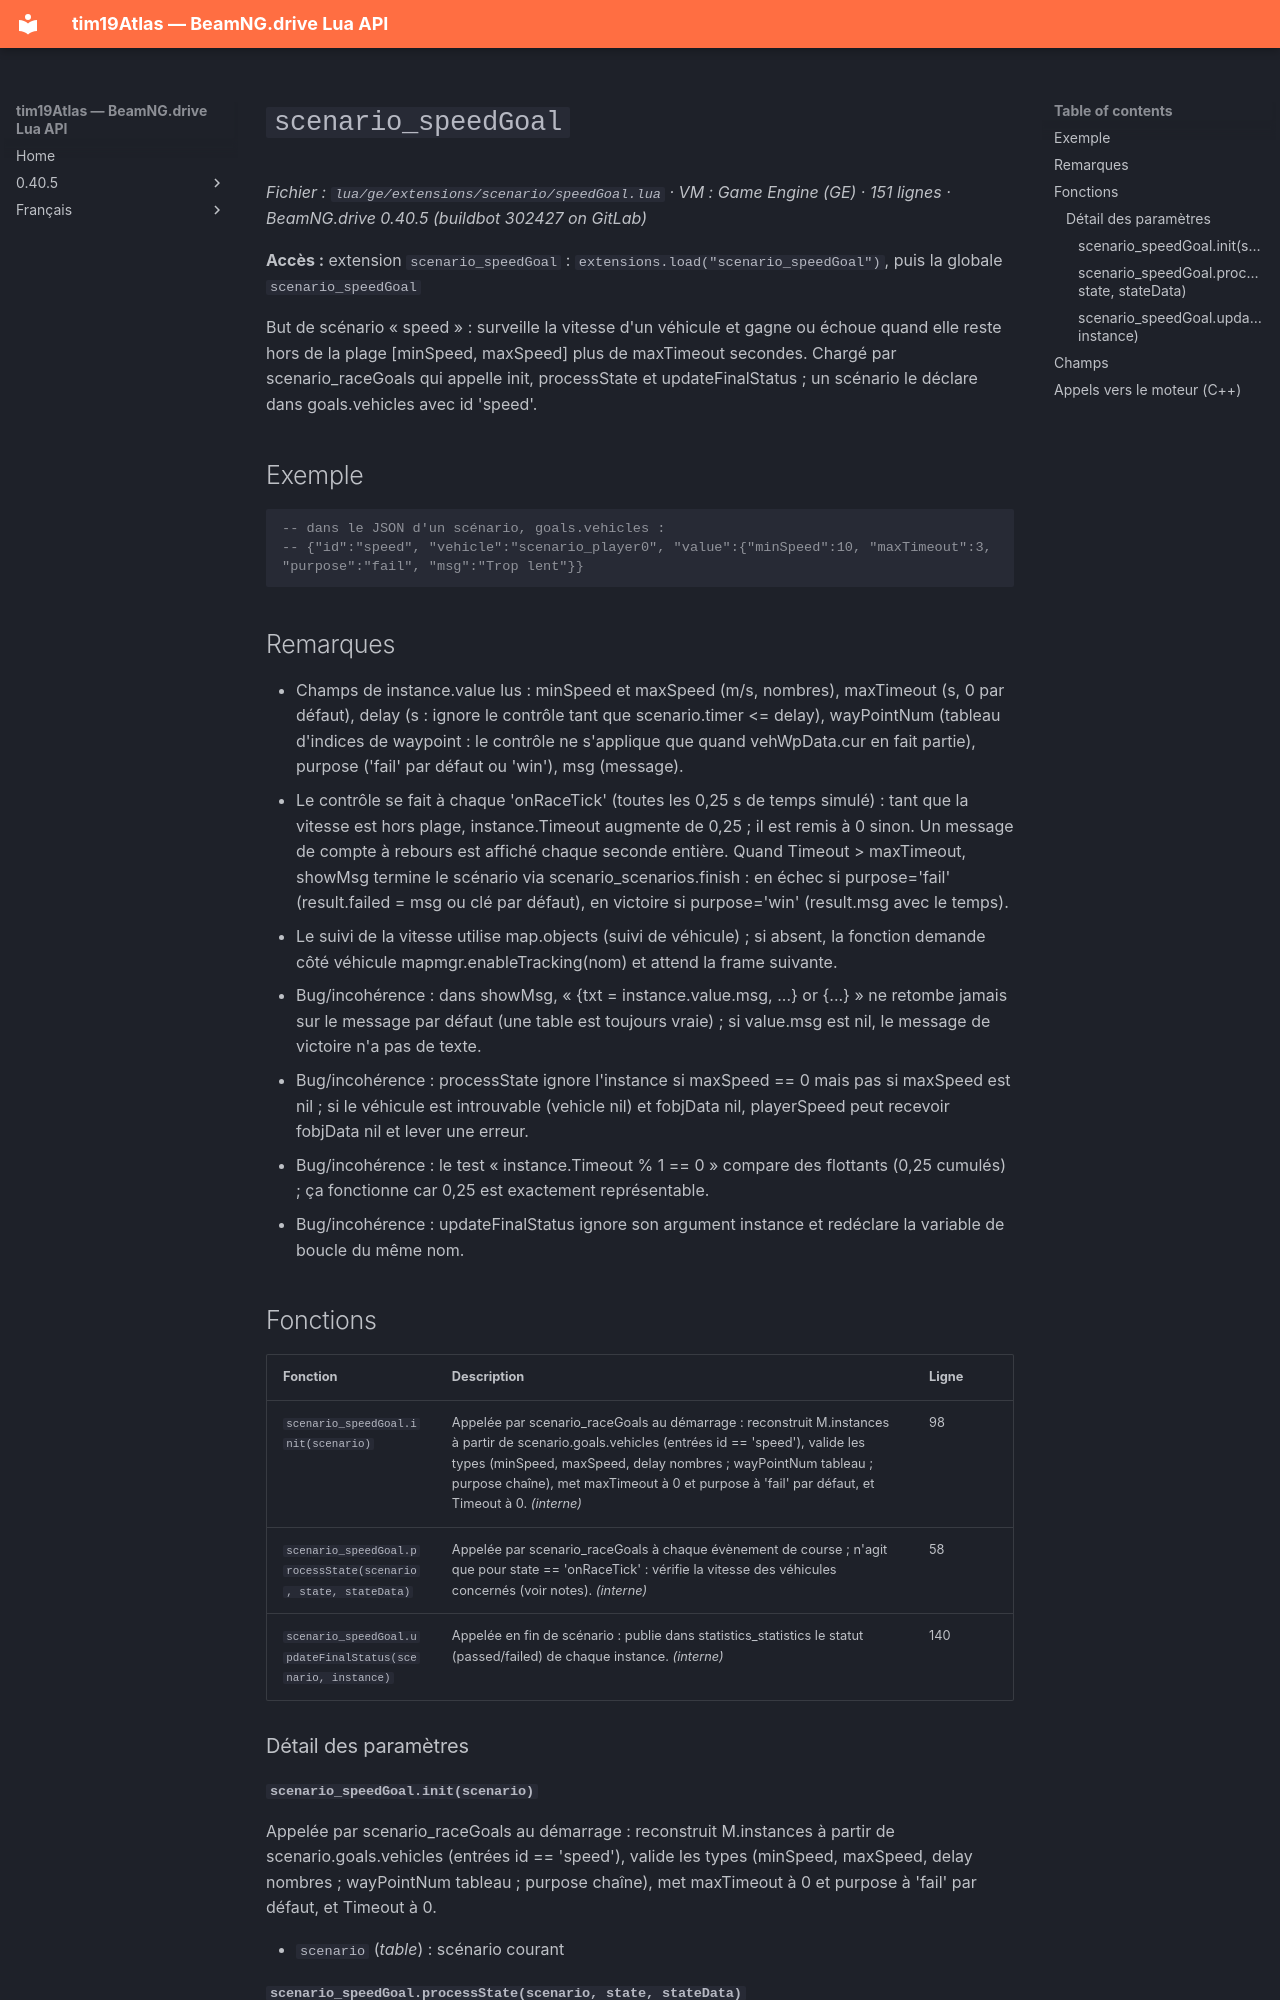

repository: Tim0219800/beamng-lua-atlas · page: fr/0.40.5/ge/extensions/scenario/speedGoal.html · generator: mkdocs

# `scenario_speedGoal`

*Fichier : `lua/ge/extensions/scenario/speedGoal.lua` · VM : Game Engine (GE) · 151 lignes · BeamNG.drive 0.40.5 (buildbot 302427 on GitLab)*

**Accès :** extension `scenario_speedGoal` : `extensions.load("scenario_speedGoal")`, puis la globale `scenario_speedGoal`

But de scénario « speed » : surveille la vitesse d'un véhicule et gagne ou échoue quand elle reste hors de la plage [minSpeed, maxSpeed] plus de maxTimeout secondes. Chargé par scenario_raceGoals qui appelle init, processState et updateFinalStatus ; un scénario le déclare dans goals.vehicles avec id 'speed'.

## Exemple

```lua
-- dans le JSON d'un scénario, goals.vehicles :
-- {"id":"speed", "vehicle":"scenario_player0", "value":{"minSpeed":10, "maxTimeout":3, "purpose":"fail", "msg":"Trop lent"}}
```

## Remarques

- Champs de instance.value lus : minSpeed et maxSpeed (m/s, nombres), maxTimeout (s, 0 par défaut), delay (s : ignore le contrôle tant que scenario.timer <= delay), wayPointNum (tableau d'indices de waypoint : le contrôle ne s'applique que quand vehWpData.cur en fait partie), purpose ('fail' par défaut ou 'win'), msg (message).
- Le contrôle se fait à chaque 'onRaceTick' (toutes les 0,25 s de temps simulé) : tant que la vitesse est hors plage, instance.Timeout augmente de 0,25 ; il est remis à 0 sinon. Un message de compte à rebours est affiché chaque seconde entière. Quand Timeout > maxTimeout, showMsg termine le scénario via scenario_scenarios.finish : en échec si purpose='fail' (result.failed = msg ou clé par défaut), en victoire si purpose='win' (result.msg avec le temps).
- Le suivi de la vitesse utilise map.objects (suivi de véhicule) ; si absent, la fonction demande côté véhicule mapmgr.enableTracking(nom) et attend la frame suivante.
- Bug/incohérence : dans showMsg, « {txt = instance.value.msg, ...} or {...} » ne retombe jamais sur le message par défaut (une table est toujours vraie) ; si value.msg est nil, le message de victoire n'a pas de texte.
- Bug/incohérence : processState ignore l'instance si maxSpeed == 0 mais pas si maxSpeed est nil ; si le véhicule est introuvable (vehicle nil) et fobjData nil, playerSpeed peut recevoir fobjData nil et lever une erreur.
- Bug/incohérence : le test « instance.Timeout % 1 == 0 » compare des flottants (0,25 cumulés) ; ça fonctionne car 0,25 est exactement représentable.
- Bug/incohérence : updateFinalStatus ignore son argument instance et redéclare la variable de boucle du même nom.

## Fonctions

| Fonction | Description | Ligne |
|---|---|---|
| `scenario_speedGoal.init(scenario)` | Appelée par scenario_raceGoals au démarrage : reconstruit M.instances à partir de scenario.goals.vehicles (entrées id == 'speed'), valide les types (minSpeed, maxSpeed, delay nombres ; wayPointNum tableau ; purpose chaîne), met maxTimeout à 0 et purpose à 'fail' par défaut, et Timeout à 0. *(interne)* | 98 |
| `scenario_speedGoal.processState(scenario, state, stateData)` | Appelée par scenario_raceGoals à chaque évènement de course ; n'agit que pour state == 'onRaceTick' : vérifie la vitesse des véhicules concernés (voir notes). *(interne)* | 58 |
| `scenario_speedGoal.updateFinalStatus(scenario, instance)` | Appelée en fin de scénario : publie dans statistics_statistics le statut (passed/failed) de chaque instance. *(interne)* | 140 |

### Détail des paramètres
